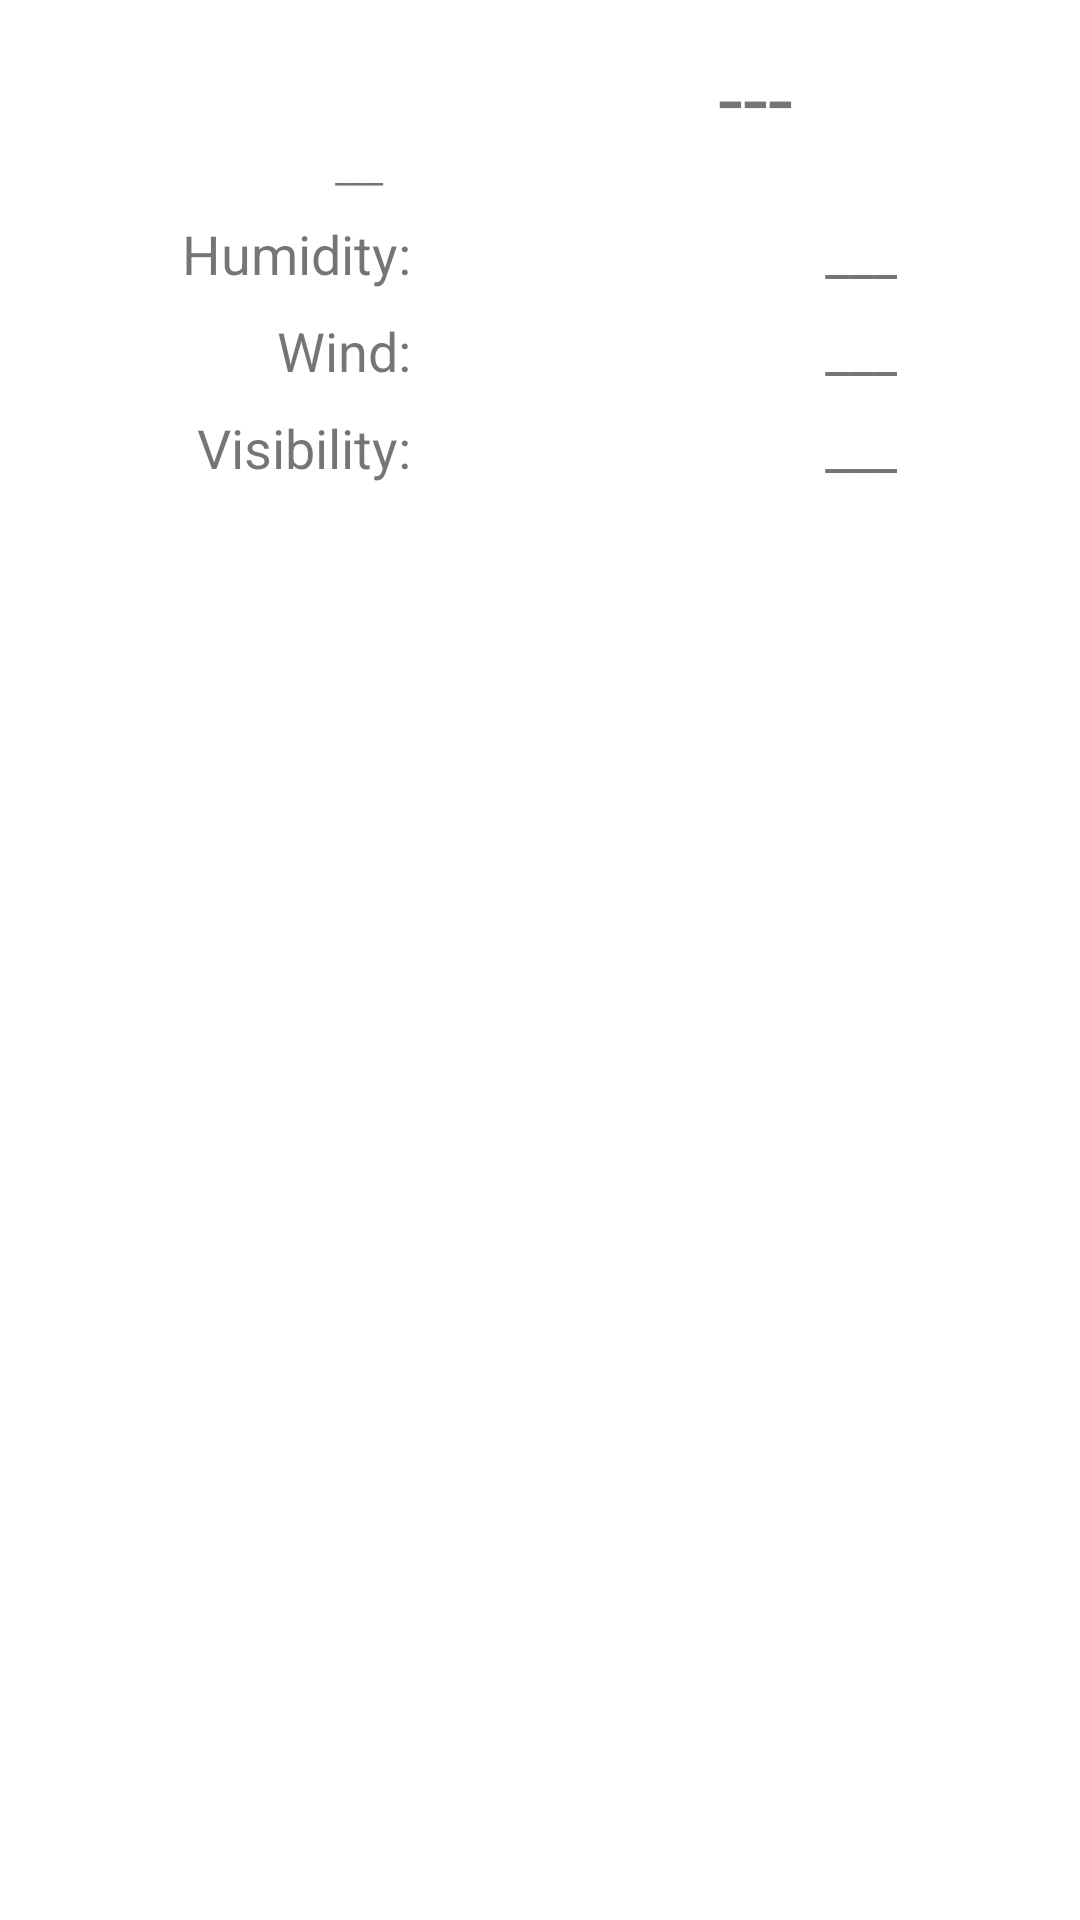

Layout XML and referenced resources for this Android screen:
<!-- AndroidManifest.xml: application theme Theme.Team8GroupProject -->
<!-- res/layout/fragment_weather_current.xml -->
<?xml version="1.0" encoding="utf-8"?>
<androidx.constraintlayout.widget.ConstraintLayout xmlns:android="http://schemas.android.com/apk/res/android"
    xmlns:app="http://schemas.android.com/apk/res-auto"
    xmlns:tools="http://schemas.android.com/tools"
    android:id="@+id/weather_current_layout_root"
    android:layout_width="match_parent"
    android:layout_height="match_parent"
    app:layoutDescription="@xml/fragment_weather_current_scene"
    tools:context=".ui.weather.current.WeatherCurrentFragment">

    <androidx.constraintlayout.widget.Guideline
        android:id="@+id/guideline_onethird"
        android:layout_width="wrap_content"
        android:layout_height="wrap_content"
        android:orientation="vertical"
        app:layout_constraintGuide_begin="137dp" />

    <androidx.constraintlayout.widget.Guideline
        android:id="@+id/guideline_twothird"
        android:layout_width="wrap_content"
        android:layout_height="wrap_content"
        android:orientation="vertical"
        app:layout_constraintGuide_begin="275dp" />

    <androidx.constraintlayout.widget.ConstraintLayout
        android:id="@+id/outlook_temp_section"
        android:layout_width="match_parent"
        android:layout_height="wrap_content"
        app:layout_constraintEnd_toEndOf="parent"
        app:layout_constraintStart_toStartOf="parent">

        <include
            android:id="@+id/current_outlook"
            layout="@layout/fragment_weather_outlook"
            android:layout_width="wrap_content"
            android:layout_height="wrap_content"
            app:layout_constraintEnd_toStartOf="@+id/current_temperature_reading"
            app:layout_constraintStart_toStartOf="parent"
            app:layout_constraintTop_toTopOf="parent" />

        <TextView
            android:id="@+id/current_temperature_reading"
            android:layout_width="wrap_content"
            android:layout_height="wrap_content"
            android:text="@string/text_weathercurrent_tempreading"
            android:textSize="30sp"
            app:layout_constraintBottom_toBottomOf="@+id/current_outlook"
            app:layout_constraintEnd_toEndOf="parent"
            app:layout_constraintStart_toEndOf="@+id/current_outlook"
            app:layout_constraintTop_toTopOf="@+id/current_outlook" />

    </androidx.constraintlayout.widget.ConstraintLayout>

    <TextView
        android:id="@+id/current_humidity_tab"
        android:layout_width="wrap_content"
        android:layout_height="wrap_content"
        android:layout_marginTop="8dp"
        android:text="@string/text_weathercurrent_humidity"
        android:textSize="18dp"
        app:layout_constraintEnd_toStartOf="@+id/guideline_onethird"
        app:layout_constraintTop_toBottomOf="@+id/outlook_temp_section" />

    <TextView
        android:id="@+id/current_humidity_reading"
        android:layout_width="wrap_content"
        android:layout_height="wrap_content"
        android:layout_marginTop="8dp"
        android:text="@string/text_weathercurrent_humidityreading"
        android:textSize="18dp"
        app:layout_constraintStart_toEndOf="@+id/guideline_twothird"
        app:layout_constraintTop_toBottomOf="@+id/outlook_temp_section" />

    <TextView
        android:id="@+id/current_wind_tab"
        android:layout_width="wrap_content"
        android:layout_height="wrap_content"
        android:layout_marginTop="8dp"
        android:text="@string/text_weathercurrent_wind"
        android:textSize="18dp"
        app:layout_constraintEnd_toStartOf="@+id/guideline_onethird"
        app:layout_constraintTop_toBottomOf="@+id/current_humidity_tab" />

    <TextView
        android:id="@+id/current_wind_reading"
        android:layout_width="wrap_content"
        android:layout_height="wrap_content"
        android:layout_marginTop="8dp"
        android:text="@string/text_weathercurrent_windreading"
        android:textSize="18dp"
        app:layout_constraintStart_toEndOf="@+id/guideline_twothird"
        app:layout_constraintTop_toBottomOf="@+id/current_humidity_reading" />

    <TextView
        android:id="@+id/current_visibility_tab"
        android:layout_width="wrap_content"
        android:layout_height="wrap_content"
        android:layout_marginTop="8dp"
        android:text="@string/text_weathercurrent_visibility"
        android:textSize="18dp"
        app:layout_constraintEnd_toStartOf="@+id/guideline_onethird"
        app:layout_constraintTop_toBottomOf="@+id/current_wind_tab" />

    <TextView
        android:id="@+id/current_visibility_reading"
        android:layout_width="wrap_content"
        android:layout_height="wrap_content"
        android:layout_marginTop="8dp"
        android:text="@string/text_weathercurrent_visibilityreading"
        android:textSize="18dp"
        app:layout_constraintStart_toEndOf="@+id/guideline_twothird"
        app:layout_constraintTop_toBottomOf="@+id/current_wind_reading" />

    <androidx.recyclerview.widget.RecyclerView
        android:id="@+id/hour_prediction_list_root"
        android:layout_width="match_parent"
        android:layout_height="wrap_content"
        android:orientation="horizontal"
        android:layout_marginTop="8dp"
        app:layout_constraintBottom_toTopOf="@+id/day_prediction_list_root"
        app:layout_constraintEnd_toEndOf="parent"
        app:layout_constraintStart_toStartOf="parent"
        app:layout_constraintTop_toBottomOf="@+id/current_visibility_tab"
        tools:listitem="@layout/fragment_weather_hour_prediction_card" />

    <androidx.recyclerview.widget.RecyclerView
        android:id="@+id/day_prediction_list_root"
        android:layout_width="match_parent"
        android:layout_height="0dp"
        android:layout_marginTop="8dp"
        app:layout_constraintTop_toBottomOf="@+id/hour_prediction_list_root"
        tools:listitem="@layout/fragment_weather_day_prediction_card" />

</androidx.constraintlayout.widget.ConstraintLayout>
<!-- res/layout/fragment_weather_outlook.xml (included above) -->
<?xml version="1.0" encoding="utf-8"?>
<androidx.constraintlayout.widget.ConstraintLayout
    xmlns:android="http://schemas.android.com/apk/res/android"
    xmlns:app="http://schemas.android.com/apk/res-auto"
    xmlns:tools="http://schemas.android.com/tools"
    android:id="@+id/outlook_layout_root"
    android:layout_width="match_parent"
    android:layout_height="match_parent"
    tools:context=".ui.weather.forecast.WeatherOutlookFragment">

    <ImageView
        android:id="@+id/outlook_outlook_icon"
        android:layout_width="48dp"
        android:layout_height="48dp"
        app:layout_constraintEnd_toEndOf="parent"
        app:layout_constraintStart_toStartOf="parent"
        app:layout_constraintTop_toTopOf="parent"
        tools:src="@tools:sample/avatars" />

    <TextView
        android:id="@+id/outlook_outlook_reading"
        android:layout_width="0dp"
        android:layout_height="wrap_content"
        android:maxLines="2"
        android:text="@string/text_weathercurrent_outlookreading"
        android:textAlignment="center"
        android:textSize="12dp"
        app:layout_constraintEnd_toEndOf="parent"
        app:layout_constraintStart_toStartOf="parent"
        app:layout_constraintTop_toBottomOf="@+id/outlook_outlook_icon" />

</androidx.constraintlayout.widget.ConstraintLayout>
<!-- res/layout/fragment_weather_hour_prediction_card.xml (included above) -->
<?xml version="1.0" encoding="utf-8"?>
<androidx.cardview.widget.CardView
    xmlns:android="http://schemas.android.com/apk/res/android"
    xmlns:app="http://schemas.android.com/apk/res-auto"
    xmlns:tools="http://schemas.android.com/tools"
    android:id="@+id/hour_prediction_card_card_root"
    android:layout_width="100dp"
    android:layout_height="wrap_content"
    android:layout_margin="5dp"
    app:cardCornerRadius="5dp">

    

    <androidx.constraintlayout.widget.ConstraintLayout
        android:id="@+id/hour_prediction_card_layout_root"
        android:layout_width="match_parent"
        android:layout_height="match_parent">

        <TextView
            android:id="@+id/hour_prediction_card_hour"
            android:layout_width="match_parent"
            android:layout_height="match_parent"
            android:text="@string/text_weatherhourcard_hourinterval"
            android:textAlignment="center"
            android:textSize="18dp"
            app:layout_constraintTop_toTopOf="parent" />

        <include
            android:id="@+id/hour_prediction_card_outlook"
            layout="@layout/fragment_weather_outlook"
            android:layout_width="match_parent"
            android:layout_height="wrap_content"
            app:layout_constraintStart_toStartOf="parent"
            app:layout_constraintEnd_toEndOf="parent"
            app:layout_constraintTop_toBottomOf="@+id/hour_prediction_card_hour" />

        <TextView
            android:id="@+id/hour_prediction_card_temperature_reading"
            android:layout_width="match_parent"
            android:layout_height="wrap_content"
            android:text="@string/text_weatherhourlist_temperature_reading"
            android:textAlignment="center"
            android:textSize="20dp"
            app:layout_constraintTop_toBottomOf="@+id/hour_prediction_card_outlook"
            app:layout_constraintStart_toStartOf="parent"
            app:layout_constraintEnd_toEndOf="parent" />
    </androidx.constraintlayout.widget.ConstraintLayout>

</androidx.cardview.widget.CardView>
<!-- res/layout/fragment_weather_day_prediction_card.xml (included above) -->
<?xml version="1.0" encoding="utf-8"?>
<androidx.cardview.widget.CardView
    xmlns:android="http://schemas.android.com/apk/res/android"
    xmlns:app="http://schemas.android.com/apk/res-auto"
    xmlns:tools="http://schemas.android.com/tools"
    android:id="@+id/day_prediction_card_card_root"
    android:layout_width="match_parent"
    android:layout_height="wrap_content"
    android:layout_margin="5dp"
    app:cardCornerRadius="5dp">

    <androidx.constraintlayout.widget.ConstraintLayout
        android:id="@+id/day_prediction_card_layout_inner"
        android:layout_width="match_parent"
        android:layout_height="match_parent">

        <TextView
            android:id="@+id/day_prediction_card_specific_day"
            android:layout_width="0dp"
            android:layout_height="wrap_content"
            android:layout_marginStart="8dp"
            android:text="@string/text_weatherdaycard_specificday"
            android:textSize="18sp"
            app:layout_constraintEnd_toStartOf="@+id/day_prediction_card_outlook"
            app:layout_constraintStart_toStartOf="parent"
            app:layout_constraintTop_toTopOf="parent"
            app:layout_constraintBottom_toBottomOf="parent" />

        <include
            android:id="@+id/day_prediction_card_outlook"
            layout="@layout/fragment_weather_outlook"
            android:layout_width="120dp"
            android:layout_height="wrap_content"
            app:layout_constraintStart_toStartOf="parent"
            app:layout_constraintEnd_toEndOf="parent"
            app:layout_constraintTop_toTopOf="parent" />

        <TextView
            android:id="@+id/high_temperature_reading"
            android:layout_width="wrap_content"
            android:layout_height="wrap_content"
            android:text="@string/text_temphighlow_hightempreading"
            android:textStyle="bold"
            android:textSize="18sp"
            app:layout_constraintEnd_toStartOf="@+id/low_temperature_reading"
            app:layout_constraintStart_toEndOf="@+id/day_prediction_card_outlook"
            app:layout_constraintTop_toTopOf="parent"
            app:layout_constraintBottom_toBottomOf="parent" />

        <TextView
            android:id="@+id/low_temperature_reading"
            android:layout_width="wrap_content"
            android:layout_height="wrap_content"
            android:text="@string/text_temphighlow_lowtempreading"
            android:textSize="18sp"
            app:layout_constraintEnd_toEndOf="parent"
            app:layout_constraintStart_toEndOf="@+id/high_temperature_reading"
            app:layout_constraintTop_toTopOf="parent"
            app:layout_constraintBottom_toBottomOf="parent" />
    </androidx.constraintlayout.widget.ConstraintLayout>

</androidx.cardview.widget.CardView>
<!-- resources referenced by this layout -->
<resources>
  <string name="text_temphighlow_hightempreading">- -</string>
  <string name="text_temphighlow_lowtempreading">- -</string>
  <string name="text_weathercurrent_humidity">Humidity:</string>
  <string name="text_weathercurrent_humidityreading">___</string>
  <string name="text_weathercurrent_outlookreading">___</string>
  <string name="text_weathercurrent_tempreading">---</string>
  <string name="text_weathercurrent_visibility">Visibility:</string>
  <string name="text_weathercurrent_visibilityreading">___</string>
  <string name="text_weathercurrent_wind">Wind:</string>
  <string name="text_weathercurrent_windreading">___</string>
  <string name="text_weatherdaycard_specificday">[mm/dd]</string>
  <string name="text_weatherhourcard_hourinterval">[--:-- am/pm]</string>
  <string name="text_weatherhourlist_temperature_reading">___</string>
  <style name="Theme.Team8GroupProject" parent="Theme.MaterialComponents.DayNight.DarkActionBar">
          
          <item name="colorPrimary">@color/DarkPrimary</item>
          <item name="colorPrimaryVariant">@color/Primary</item>
          <item name="colorOnPrimary">@color/Accent</item>
  
          
          <item name="android:statusBarColor" tools:targetApi="l">?attr/colorPrimaryVariant</item>
      </style>
  <color name="DarkPrimary">#242424</color>
  <color name="Primary">#383838</color>
  <color name="Accent">#828282</color>
</resources>
